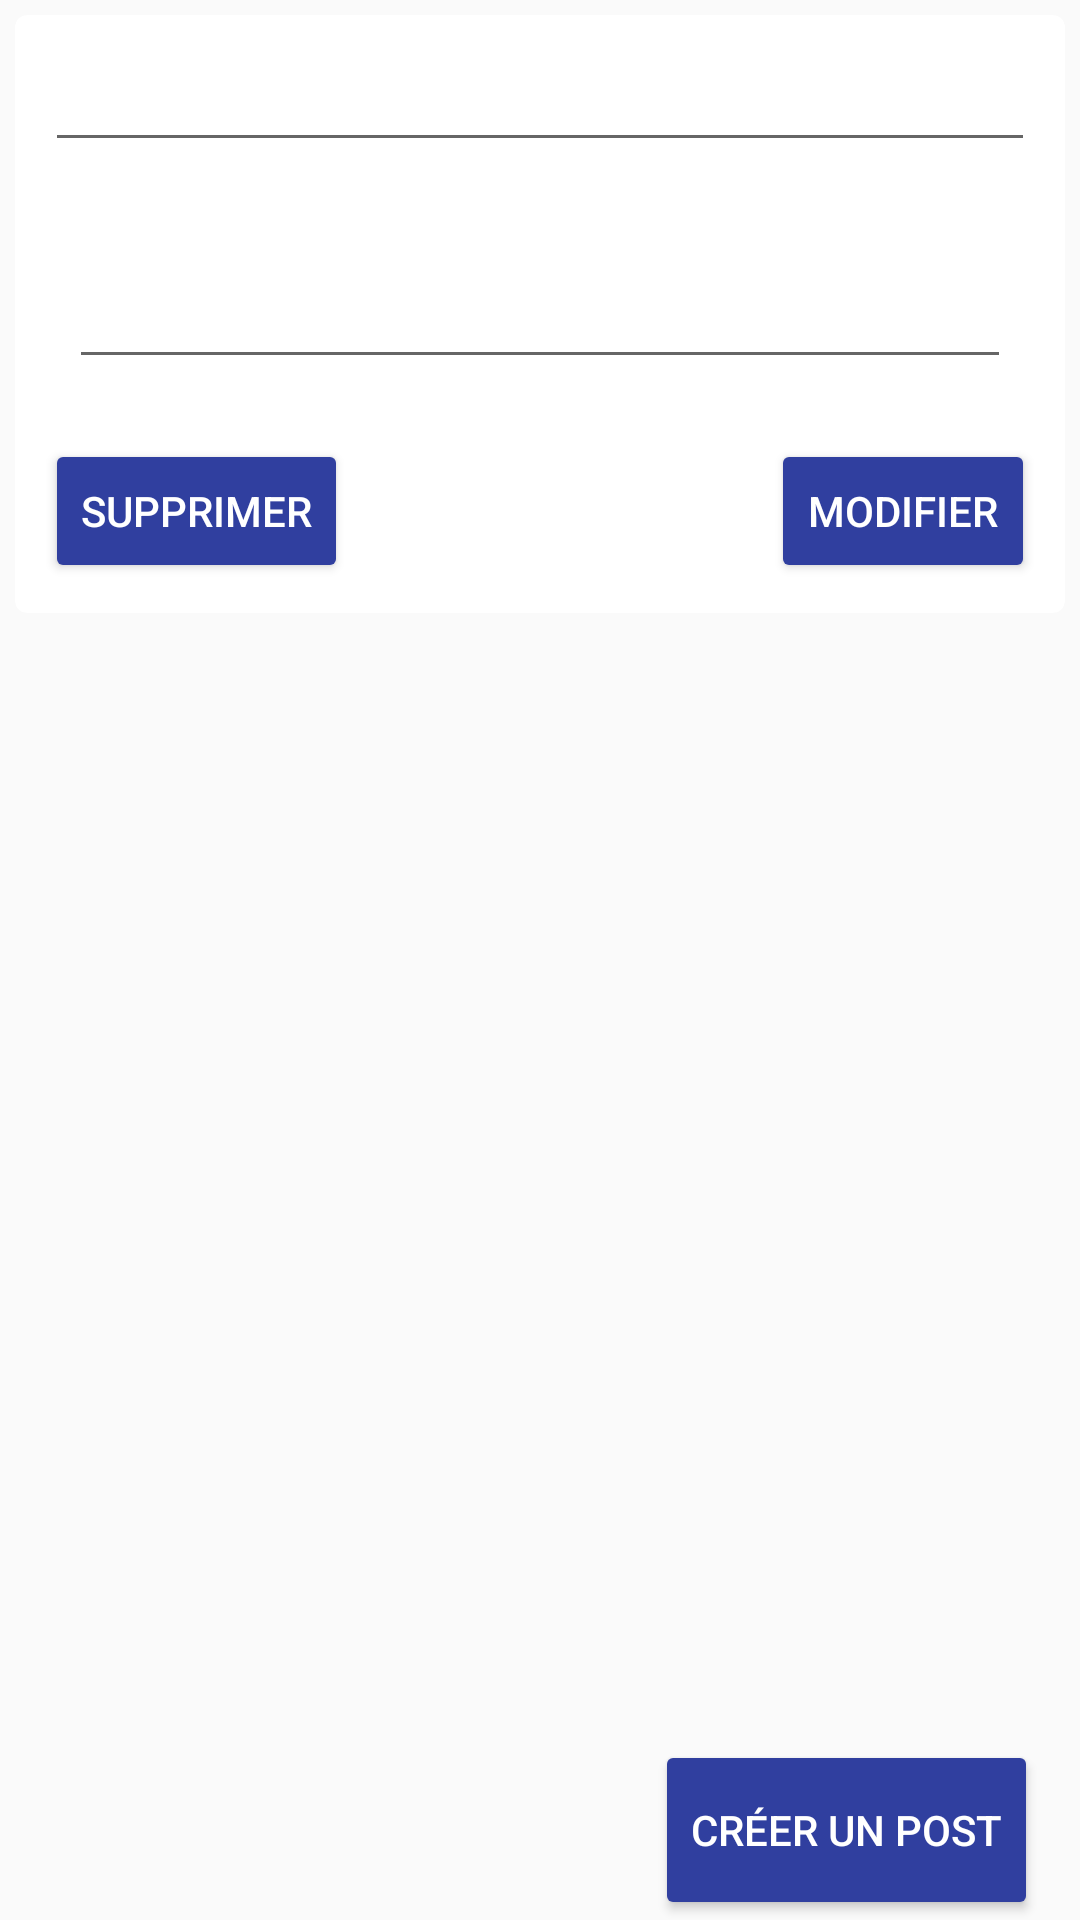

The Android layout XML behind this screen, and the referenced resources:
<!-- AndroidManifest.xml: application theme AppTheme -->
<!-- res/layout/fragment_topic_details.xml -->
<?xml version="1.0" encoding="utf-8"?>
<RelativeLayout
    xmlns:android="http://schemas.android.com/apk/res/android"
    android:layout_width="match_parent"
    android:layout_height="match_parent">

    <LinearLayout
    android:orientation="vertical"
    android:layout_width="wrap_content"
    android:layout_height="match_parent">

    <android.support.v7.widget.CardView xmlns:android="http://schemas.android.com/apk/res/android"
        xmlns:card_view="http://schemas.android.com/apk/res-auto"
        android:id="@+id/card_view_detail_news"
        android:layout_width="match_parent"
        android:layout_height="wrap_content"
        android:layout_gravity="center"
        card_view:cardCornerRadius="4dp"
        android:layout_margin="5dp">
        <LinearLayout
            android:layout_width="match_parent"
            android:layout_height="wrap_content"
            android:orientation="vertical">
        <RelativeLayout
            android:layout_width="match_parent"
            android:layout_height="match_parent"
            android:layout_marginLeft="8dp"
            android:layout_marginRight="8dp"
            android:layout_marginTop="8dp"
            >


        <EditText
            android:id="@+id/detailTopic_tv_title"
            android:layout_width="match_parent"
            android:layout_height="wrap_content"
            android:paddingTop="5dp"
            android:layout_margin="2dp"
            android:gravity="center"
            android:textSize="20dp"
            android:textColor="@color/RougePastel"/>

        <TextView
            android:id="@+id/detailTopic_tv_author"
            android:layout_width="match_parent"
            android:layout_height="wrap_content"
            android:layout_below="@+id/detailTopic_tv_title"
            android:textColor="@color/VioletPastel"
            />


        <EditText
            android:id="@+id/detailTopic_tv_content"
            android:layout_width="match_parent"
            android:layout_height="wrap_content"
            android:layout_below="@+id/detailTopic_tv_author"
            android:layout_margin="10dp"
            android:textColor="@android:color/black"

            />

        </RelativeLayout>

            <RelativeLayout
                android:layout_width="match_parent"
                android:layout_height="wrap_content"
                android:layout_gravity="bottom"
                android:layout_margin="10dp">

                <Button
                    android:layout_width="wrap_content"
                    android:layout_height="wrap_content"
                    android:text="@string/btnDelete"
                    android:id="@+id/btn_delete_Topic"
                    android:layout_alignParentTop="true"
                    android:layout_alignParentStart="true" />

                <Button
                    android:layout_width="wrap_content"
                    android:layout_height="wrap_content"
                    android:text="@string/btnUpdate"
                    android:id="@+id/btn_update_Topic"

                    android:layout_alignParentTop="true"
                    android:layout_alignParentEnd="true" />
            </RelativeLayout>
        </LinearLayout>
        </android.support.v7.widget.CardView>

    <android.support.v7.widget.RecyclerView
        android:id="@+id/lv_post"
        android:layout_width="match_parent"
        android:layout_height="wrap_content"
        />

    </LinearLayout>



     <Button
         android:id="@+id/btnAddPost"
         android:layout_width="wrap_content"
         android:layout_height="60dp"
         android:layout_marginRight="14dp"
         android:layout_alignParentBottom="true"
         android:layout_alignParentEnd="true"
    android:text="@string/btnAjouterPost" />

</RelativeLayout>
<!-- resources referenced by this layout -->
<resources>
  <color name="RougePastel">#e74c3c</color>
  <color name="VioletPastel">#9b59b6</color>
  <string name="btnAjouterPost">Créer un post</string>
  <string name="btnDelete">Supprimer</string>
  <string name="btnUpdate">Modifier</string>
  <style name="AppTheme" parent="AppBaseTheme">
  
          <item name="android:textColorPrimary">@android:color/white</item>
          <item name="android:windowTranslucentStatus" tools:targetApi="19">true</item>
  
          <item name="android:windowContentOverlay">@null</item>
          <item name="windowActionBar">false</item>
  
          
          <item name="colorPrimary">@color/colorPrimary</item>
          <item name="colorPrimaryDark">@color/colorPrimaryDark</item>
          <item name="colorAccent">@color/accent_color</item>
  
          <item name="android:statusBarColor" tools:targetApi="21">@color/statusBarColor</item>
          <item name="android:navigationBarColor" tools:targetApi="21">@color/navigationBarColor
          </item>
          <item name="android:windowDrawsSystemBarBackgrounds" tools:targetApi="21">true</item>
  
          <item name="android:buttonStyle">@style/ButtonColor</item>
  
  
  
      </style>
  <style name="AppBaseTheme" parent="@style/Theme.AppCompat.Light.NoActionBar" />
  <color name="colorPrimary">@color/blue</color>
  <color name="colorPrimaryDark">@color/blue</color>
  <color name="accent_color">@color/blue</color>
  <color name="statusBarColor">@color/blue</color>
  <color name="navigationBarColor">@android:color/black</color>
  <style name="ButtonColor" parent="Widget.AppCompat.Button.Colored">
  
      </style>
  <color name="blue">#303F9F</color>
</resources>
